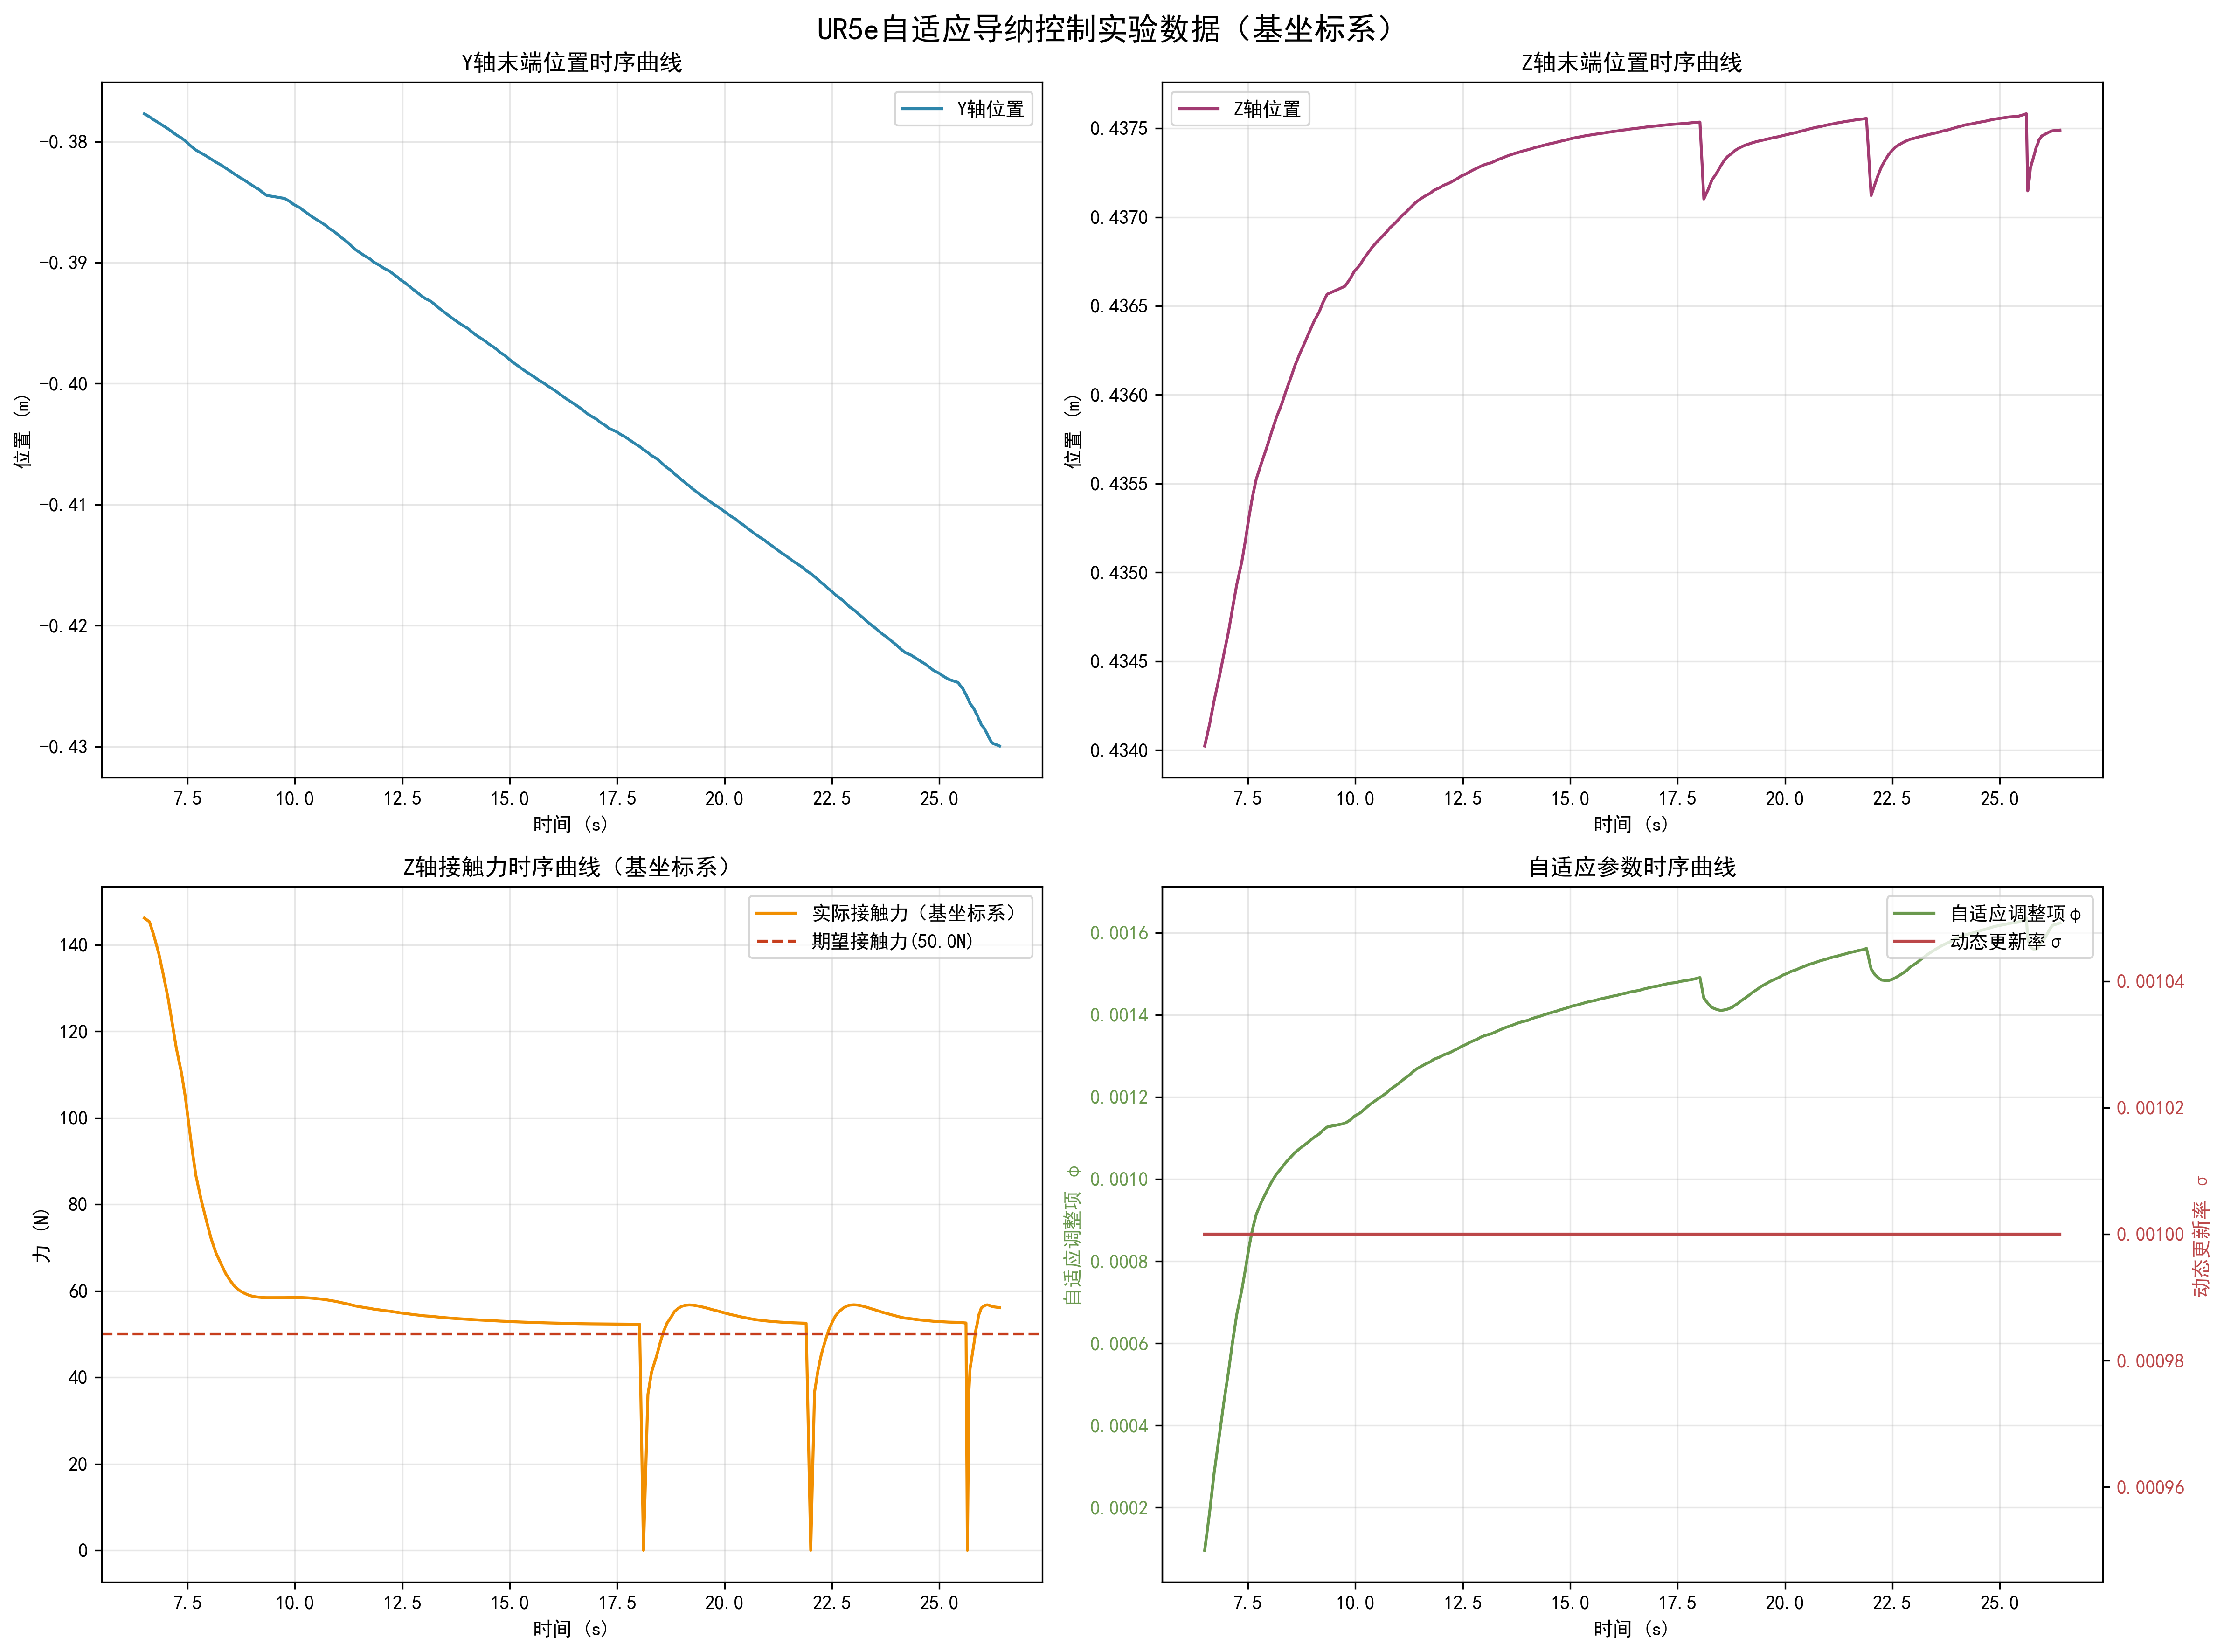

The data file committed next to this chart (first rows):
time_s, y_pos_m, z_pos_m, fz_force_sensor_N, fz_force_base_N, adaptive_phi, dynamic_sigma
6.494, -0.3777, 0.434, -141.6, 146.2, 9.6e-05, 0.001
6.613, -0.378, 0.4342, -138.4, 145.3, 0.000192, 0.001
6.713, -0.3782, 0.4343, -136.3, 142.3, 0.000284, 0.001
6.831, -0.3785, 0.4344, -133.6, 138, 0.000372, 0.001
6.938, -0.3787, 0.4345, -130.1, 133, 0.000455, 0.001
7.05, -0.379, 0.4347, -126.3, 127.6, 0.000532, 0.001
7.144, -0.3792, 0.4348, -122.2, 121.8, 0.000604, 0.001
7.24, -0.3795, 0.4349, -118, 116.1, 0.00067, 0.001
7.36, -0.3797, 0.4351, -113.9, 110.3, 0.000731, 0.001
7.45, -0.38, 0.4352, -109.9, 104.8, 0.000785, 0.001
7.525, -0.3802, 0.4353, -105.5, 98.84, 0.000834, 0.001
7.605, -0.3805, 0.4354, -100.7, 92.72, 0.000877, 0.001
7.694, -0.3807, 0.4355, -95.72, 86.67, 0.000914, 0.001
7.817, -0.381, 0.4356, -91.07, 81.04, 0.000945, 0.001
7.941, -0.3812, 0.4357, -87.14, 76.13, 0.000971, 0.001
8.05, -0.3815, 0.4358, -83.68, 72.06, 0.000993, 0.001
8.162, -0.3817, 0.4359, -80.8, 68.74, 0.001012, 0.001
8.288, -0.382, 0.4359, -78.5, 66.05, 0.001028, 0.001
8.392, -0.3822, 0.436, -76.75, 63.91, 0.001042, 0.001
8.501, -0.3825, 0.4361, -75.46, 62.25, 0.001054, 0.001
8.6, -0.3827, 0.4362, -74.58, 60.99, 0.001065, 0.001
8.712, -0.383, 0.4362, -74.03, 60.06, 0.001075, 0.001
8.829, -0.3832, 0.4363, -73.76, 59.4, 0.001084, 0.001
8.935, -0.3835, 0.4364, -73.7, 58.96, 0.001093, 0.001
9.04, -0.3837, 0.4364, -73.8, 58.68, 0.001102, 0.001
9.161, -0.384, 0.4365, -74, 58.52, 0.00111, 0.001
9.244, -0.3842, 0.4365, -74.28, 58.44, 0.001119, 0.001
9.343, -0.3845, 0.4366, -74.59, 58.42, 0.001127, 0.001
9.759, -0.3847, 0.4366, -74.91, 58.43, 0.001136, 0.001
9.88, -0.385, 0.4367, -75.21, 58.44, 0.001144, 0.001
9.971, -0.3852, 0.4367, -75.48, 58.45, 0.001153, 0.001
10.11, -0.3855, 0.4367, -75.71, 58.45, 0.001161, 0.001
10.2, -0.3857, 0.4368, -75.89, 58.42, 0.001169, 0.001
10.3, -0.386, 0.4368, -76.02, 58.38, 0.001178, 0.001
10.39, -0.3862, 0.4368, -76.09, 58.3, 0.001186, 0.001
10.5, -0.3865, 0.4369, -76.12, 58.2, 0.001194, 0.001
10.62, -0.3867, 0.4369, -76.11, 58.08, 0.001202, 0.001
10.72, -0.387, 0.4369, -76.07, 57.94, 0.00121, 0.001
10.81, -0.3872, 0.4369, -75.99, 57.79, 0.001218, 0.001
10.92, -0.3875, 0.437, -75.89, 57.62, 0.001226, 0.001
11.01, -0.3877, 0.437, -75.77, 57.44, 0.001233, 0.001
11.09, -0.388, 0.437, -75.63, 57.25, 0.00124, 0.001
11.18, -0.3882, 0.437, -75.48, 57.06, 0.001248, 0.001
11.26, -0.3885, 0.437, -75.33, 56.87, 0.001254, 0.001
11.34, -0.3887, 0.4371, -75.17, 56.68, 0.001261, 0.001
11.42, -0.389, 0.4371, -75.01, 56.49, 0.001268, 0.001
11.52, -0.3892, 0.4371, -74.86, 56.3, 0.001274, 0.001
11.63, -0.3895, 0.4371, -74.71, 56.12, 0.00128, 0.001
11.75, -0.3897, 0.4371, -74.56, 55.94, 0.001286, 0.001
11.83, -0.39, 0.4372, -74.42, 55.77, 0.001292, 0.001
11.96, -0.3902, 0.4372, -74.28, 55.61, 0.001297, 0.001
12.06, -0.3905, 0.4372, -74.15, 55.45, 0.001303, 0.001
12.2, -0.3907, 0.4372, -74.03, 55.3, 0.001308, 0.001
12.29, -0.391, 0.4372, -73.91, 55.16, 0.001313, 0.001
12.39, -0.3912, 0.4372, -73.8, 55.02, 0.001318, 0.001
12.47, -0.3915, 0.4372, -73.69, 54.88, 0.001323, 0.001
12.58, -0.3917, 0.4372, -73.59, 54.76, 0.001328, 0.001
12.66, -0.392, 0.4373, -73.5, 54.64, 0.001333, 0.001
12.75, -0.3922, 0.4373, -73.41, 54.52, 0.001337, 0.001
12.84, -0.3925, 0.4373, -73.33, 54.41, 0.001341, 0.001
... 150 more rows
